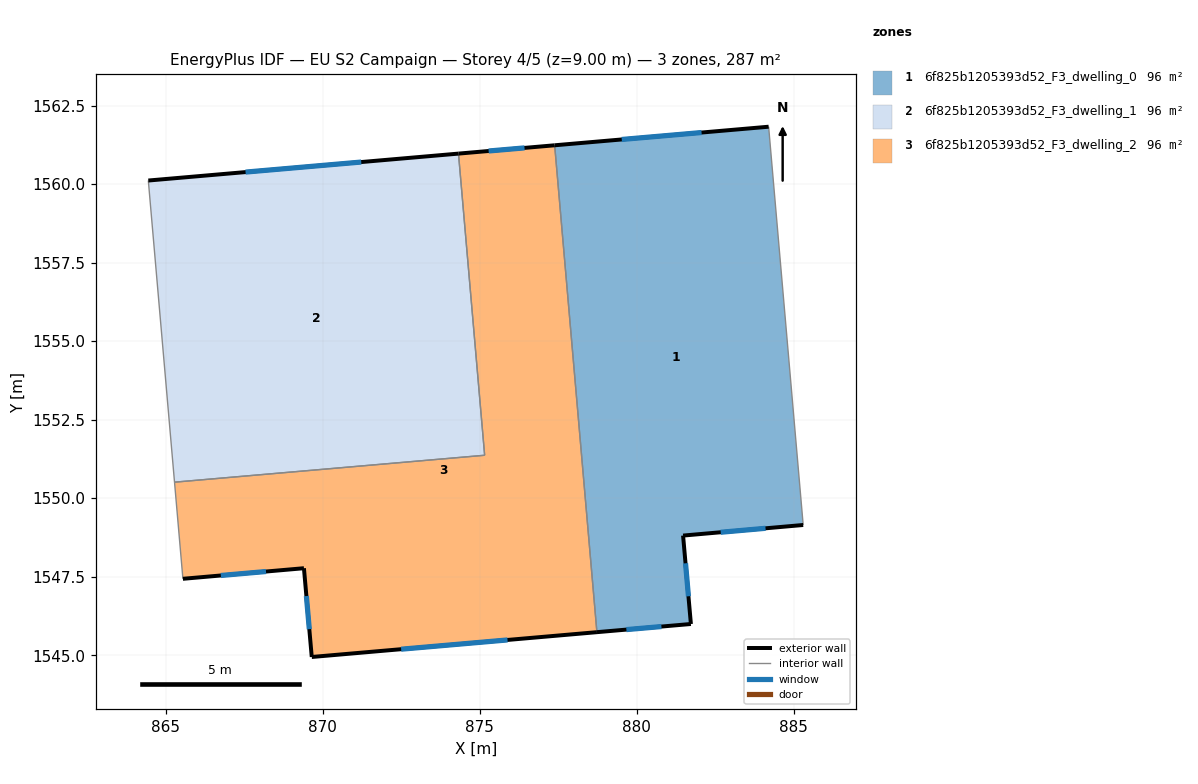
=== STOREY PLAN SPEC (per zone: floor XY polygon, exterior-wall plan segments, windows/doors) ===
zone 1: 6f825b1205393d52_F3_dwelling_0  (95.5 m²)
  floor: (884.19, 1561.83) (885.29, 1549.15) (881.47, 1548.81) (881.72, 1546.00) (878.73, 1545.74) (877.38, 1561.24)
  exterior wall: (881.47, 1548.81) – (885.30, 1549.15)  [3.8 m]
    window: (882.67, 1548.92) – (884.10, 1549.04)  [1.6 m²]
  exterior wall: (881.72, 1546.00) – (881.47, 1548.81)  [2.8 m]
    window: (881.64, 1546.88) – (881.55, 1547.93)  [1.2 m²]
  exterior wall: (878.73, 1545.74) – (881.72, 1546.00)  [3.0 m]
    window: (879.67, 1545.82) – (880.78, 1545.91)  [1.3 m²]
  exterior wall: (884.19, 1561.83) – (877.38, 1561.24)  [6.8 m]
    window: (882.06, 1561.64) – (879.52, 1561.42)  [2.9 m²]
  interior walls: 2
zone 2: 6f825b1205393d52_F3_dwelling_1  (95.5 m²)
  floor: (874.32, 1560.97) (875.15, 1551.37) (865.28, 1550.51) (864.45, 1560.11)
  exterior wall: (874.32, 1560.97) – (864.45, 1560.11)  [9.9 m]
    window: (871.23, 1560.70) – (867.54, 1560.38)  [4.1 m²]
  interior walls: 3
zone 3: 6f825b1205393d52_F3_dwelling_2  (95.5 m²)
  floor: (877.38, 1561.24) (878.73, 1545.74) (869.65, 1544.95) (869.40, 1547.77) (865.55, 1547.43) (865.28, 1550.51) (875.15, 1551.37) (874.32, 1560.97)
  exterior wall: (877.38, 1561.24) – (874.32, 1560.97)  [3.1 m]
    window: (876.42, 1561.15) – (875.28, 1561.05)  [1.3 m²]
  exterior wall: (869.65, 1544.95) – (878.73, 1545.74)  [9.1 m]
    window: (872.50, 1545.19) – (875.88, 1545.49)  [3.8 m²]
  exterior wall: (869.40, 1547.77) – (869.65, 1544.95)  [2.8 m]
    window: (869.48, 1546.89) – (869.57, 1545.83)  [1.2 m²]
  exterior wall: (865.55, 1547.43) – (869.40, 1547.77)  [3.9 m]
    window: (866.76, 1547.54) – (868.19, 1547.67)  [1.6 m²]
  interior walls: 4

=== DERIVED (storey summary) ===
Building: EU S2 Campaign
Storey: 4 of 5  (floor level z = 9.00 m)
Storey gross floor area: 286.6 m²
Zones on this storey: 3
  - 6f825b1205393d52_F3_dwelling_0: floor 95.5 m²; exterior wall 16.5 m (49.5 m²); 4 window(s) 6.9 m²; WWR 13.9%
  - 6f825b1205393d52_F3_dwelling_1: floor 95.5 m²; exterior wall 9.9 m (29.7 m²); 1 window(s) 4.1 m²; WWR 13.9%
  - 6f825b1205393d52_F3_dwelling_2: floor 95.5 m²; exterior wall 18.9 m (56.7 m²); 4 window(s) 7.9 m²; WWR 13.9%
Zone adjacency (shared interzone walls):
  - 6f825b1205393d52_F3_dwelling_0 ↔ 6f825b1205393d52_F3_dwelling_2
  - 6f825b1205393d52_F3_dwelling_1 ↔ 6f825b1205393d52_F3_dwelling_2